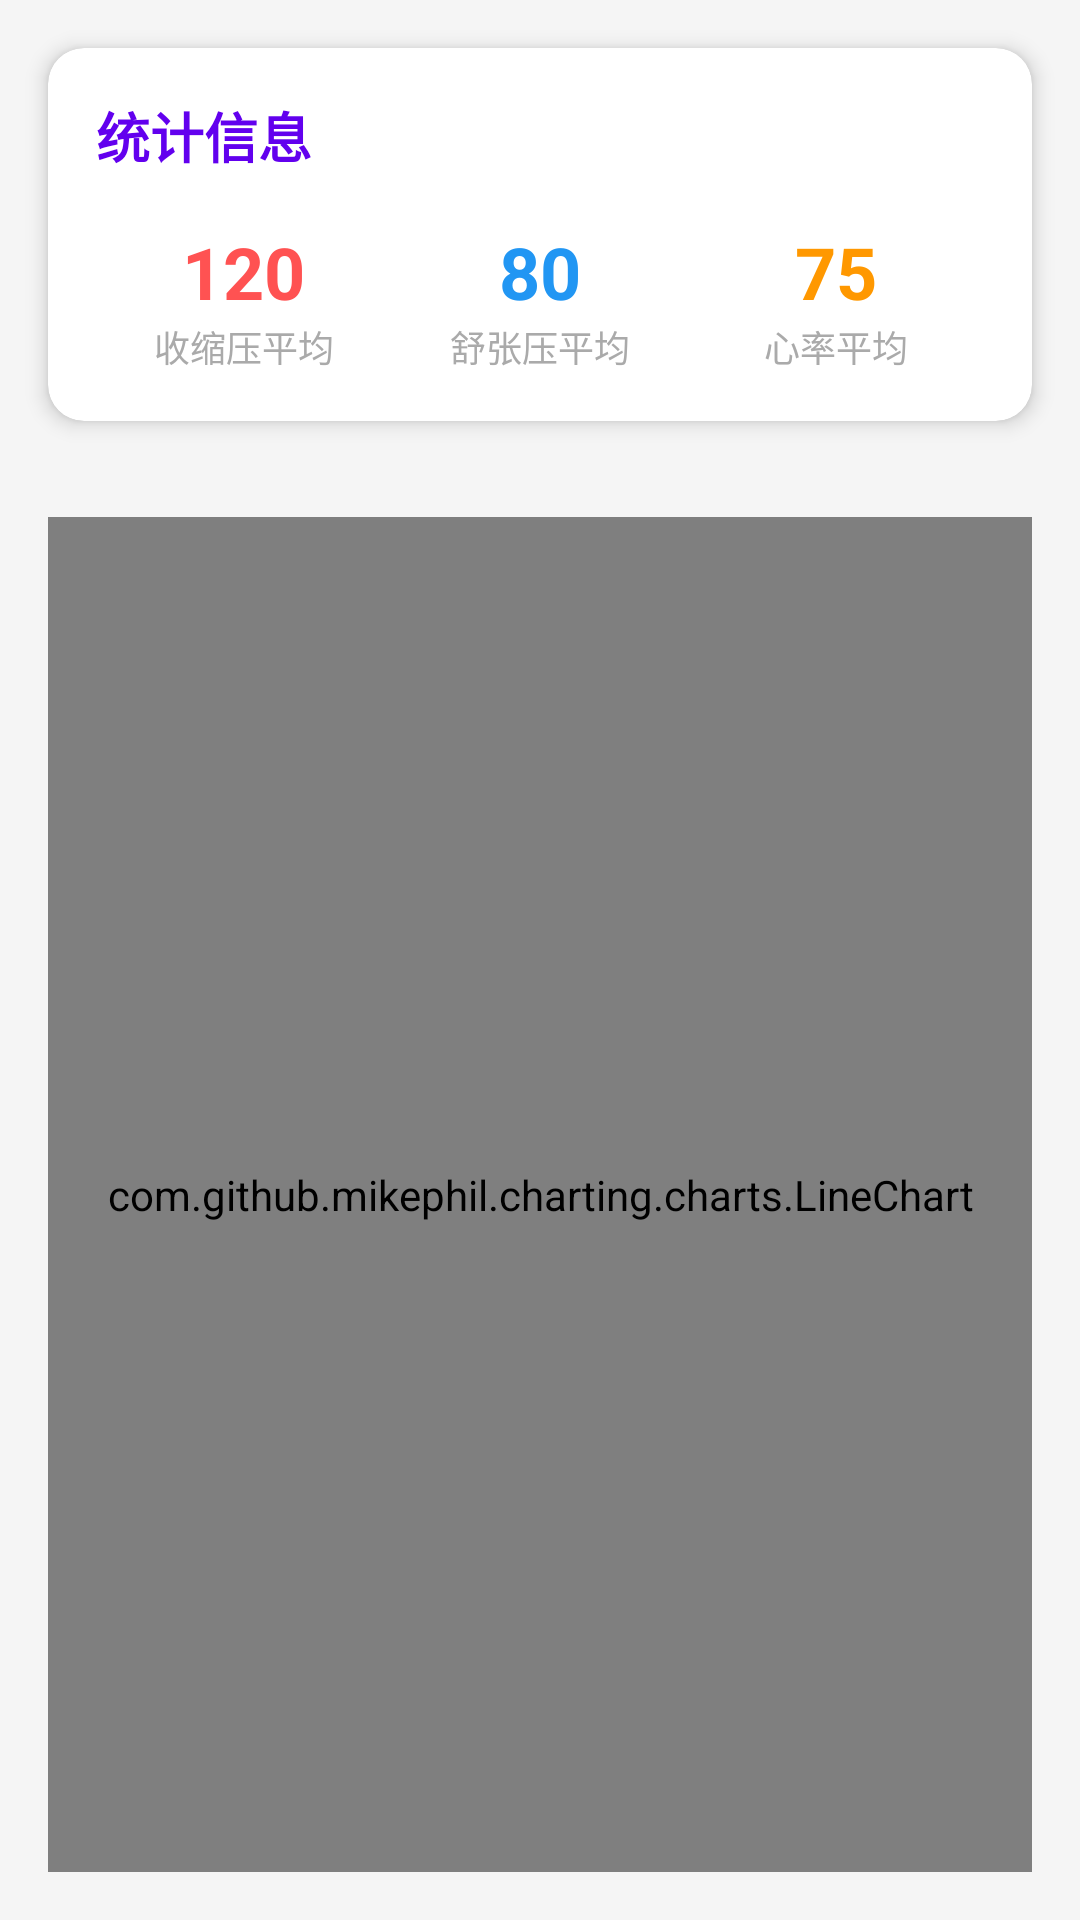

Layout XML and referenced resources for this Android screen:
<!-- AndroidManifest.xml: application theme Theme.BloodPressureApp -->
<!-- res/layout/fragment_history_chart.xml -->
<?xml version="1.0" encoding="utf-8"?>
<LinearLayout xmlns:android="http://schemas.android.com/apk/res/android"
    xmlns:app="http://schemas.android.com/apk/res-auto"
    xmlns:tools="http://schemas.android.com/tools"
    android:layout_width="match_parent"
    android:layout_height="match_parent"
    android:background="@color/background_color"
    android:orientation="vertical"
    tools:context=".ui.HistoryChartFragment">

    <com.google.android.material.card.MaterialCardView
        android:layout_width="match_parent"
        android:layout_height="wrap_content"
        android:layout_margin="16dp"
        app:cardBackgroundColor="@color/card_background"
        app:cardCornerRadius="12dp"
        app:cardElevation="4dp">

        <LinearLayout
            android:layout_width="match_parent"
            android:layout_height="wrap_content"
            android:orientation="vertical"
            android:padding="16dp">

            <TextView
                android:layout_width="wrap_content"
                android:layout_height="wrap_content"
                android:text="统计信息"
                android:textColor="@color/primary_color"
                android:textSize="18sp"
                android:textStyle="bold" />

            <LinearLayout
                android:layout_width="match_parent"
                android:layout_height="wrap_content"
                android:layout_marginTop="16dp"
                android:orientation="horizontal">

                <LinearLayout
                    android:layout_width="0dp"
                    android:layout_height="wrap_content"
                    android:layout_weight="1"
                    android:gravity="center"
                    android:orientation="vertical">

                    <TextView
                        android:id="@+id/tvSystolicAvg"
                        android:layout_width="wrap_content"
                        android:layout_height="wrap_content"
                        android:text="120"
                        android:textColor="@color/red_500"
                        android:textSize="24sp"
                        android:textStyle="bold" />

                    <TextView
                        android:layout_width="wrap_content"
                        android:layout_height="wrap_content"
                        android:text="收缩压平均"
                        android:textColor="@android:color/darker_gray"
                        android:textSize="12sp" />

                </LinearLayout>

                <LinearLayout
                    android:layout_width="0dp"
                    android:layout_height="wrap_content"
                    android:layout_weight="1"
                    android:gravity="center"
                    android:orientation="vertical">

                    <TextView
                        android:id="@+id/tvDiastolicAvg"
                        android:layout_width="wrap_content"
                        android:layout_height="wrap_content"
                        android:text="80"
                        android:textColor="@color/blue_500"
                        android:textSize="24sp"
                        android:textStyle="bold" />

                    <TextView
                        android:layout_width="wrap_content"
                        android:layout_height="wrap_content"
                        android:text="舒张压平均"
                        android:textColor="@android:color/darker_gray"
                        android:textSize="12sp" />

                </LinearLayout>

                <LinearLayout
                    android:layout_width="0dp"
                    android:layout_height="wrap_content"
                    android:layout_weight="1"
                    android:gravity="center"
                    android:orientation="vertical">

                    <TextView
                        android:id="@+id/tvHeartRateAvg"
                        android:layout_width="wrap_content"
                        android:layout_height="wrap_content"
                        android:text="75"
                        android:textColor="@color/orange_500"
                        android:textSize="24sp"
                        android:textStyle="bold" />

                    <TextView
                        android:layout_width="wrap_content"
                        android:layout_height="wrap_content"
                        android:text="心率平均"
                        android:textColor="@android:color/darker_gray"
                        android:textSize="12sp" />

                </LinearLayout>

            </LinearLayout>

        </LinearLayout>

    </com.google.android.material.card.MaterialCardView>

    <com.github.mikephil.charting.charts.LineChart
        android:id="@+id/chartBloodPressure"
        android:layout_width="match_parent"
        android:layout_height="0dp"
        android:layout_weight="1"
        android:layout_margin="16dp" />

</LinearLayout>
<!-- resources referenced by this layout -->
<resources>
  <color name="background_color">#F5F5F5</color>
  <color name="blue_500">#2196F3</color>
  <color name="card_background">#FFFFFF</color>
  <color name="orange_500">#FF9800</color>
  <color name="primary_color">#6200EE</color>
  <color name="red_500">#FF5252</color>
  <style name="Theme.BloodPressureApp" parent="Theme.MaterialComponents.DayNight.DarkActionBar">
          <item name="colorPrimary">@color/primary_color</item>
          <item name="colorPrimaryDark">@color/primary_dark_color</item>
          <item name="colorAccent">@color/accent_color</item>
          <item name="colorOnPrimary">@color/white</item>
          <item name="colorOnSecondary">@color/black</item>
          <item name="colorOnBackground">@color/black</item>
          <item name="colorSurface">@color/card_background</item>
          <item name="colorOnSurface">@color/black</item>
          <item name="android:windowBackground">@color/background_color</item>
          <item name="android:statusBarColor">@color/primary_dark_color</item>
          <item name="android:navigationBarColor">@color/white</item>
      </style>
  <color name="primary_dark_color">#3700B3</color>
  <color name="accent_color">#03DAC5</color>
  <color name="white">#FFFFFFFF</color>
  <color name="black">#FF000000</color>
</resources>
